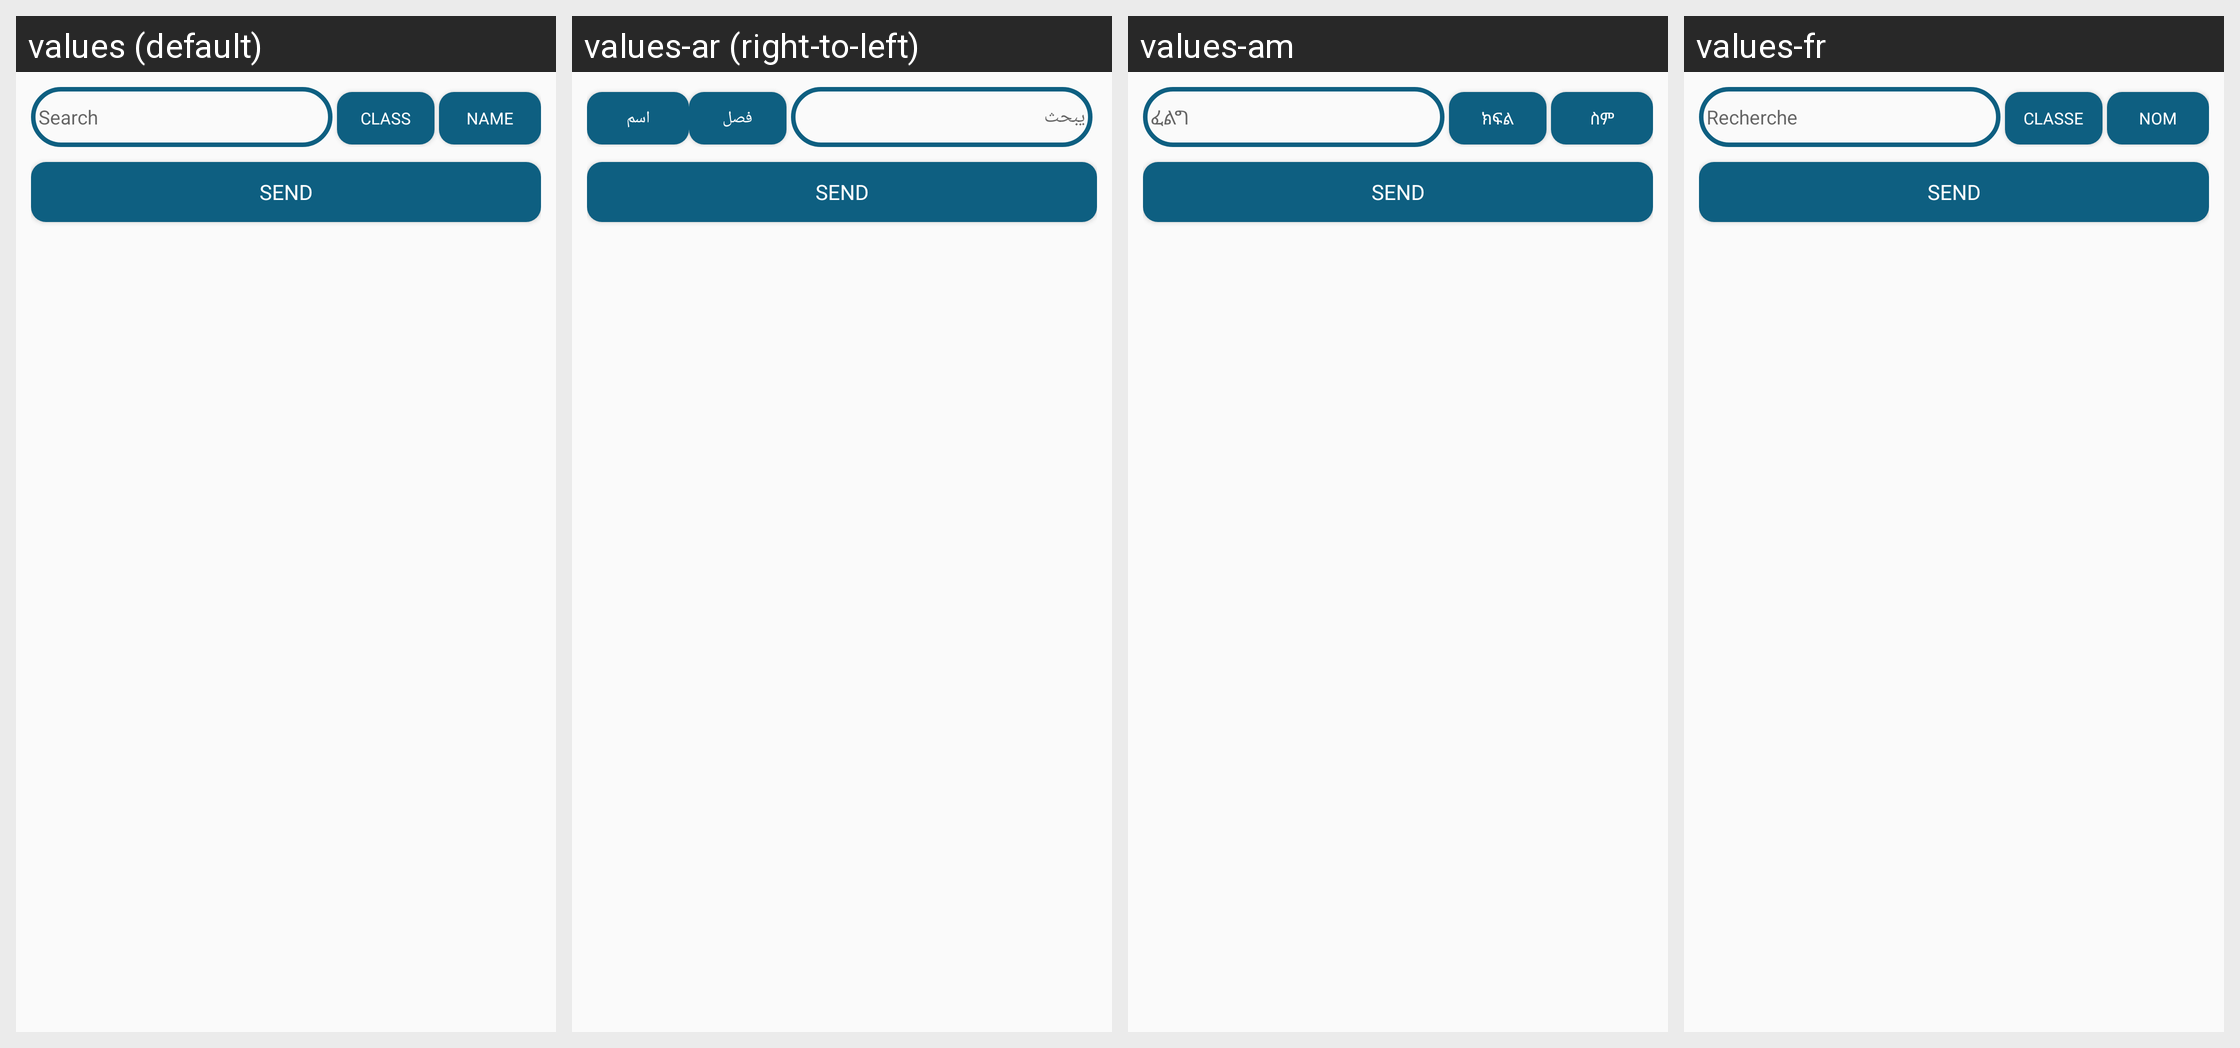

For this localized Android screen grid, give each drawn string resource with its value in every locale shown.
Android screen res/layout/activity_bulk_start_chat_message.xml rendered under 4 locales, left to right: values (default), values-ar (right-to-left), values-am, values-fr. Device: Nexus 5 (rendered at 1080×1920; each locale shown at half size, 540×960, under a caption strip naming it); theme AppTheming.
Other locales in the repository, not shown: values-zh.
Strings drawn on this screen, with the default value and each locale's value (text and hints the layout hard-codes, and strings that could not be matched under every locale, appear in the picture but are not listed):

search
  values: Search
  values-ar: يبحث
  values-am: ፈልግ
  values-fr: Recherche

classs
  values: Class
  values-ar: فصل
  values-am: ክፍል
  values-fr: Classe

name
  values: Name
  values-ar: اسم
  values-am: ስም
  values-fr: Nom
